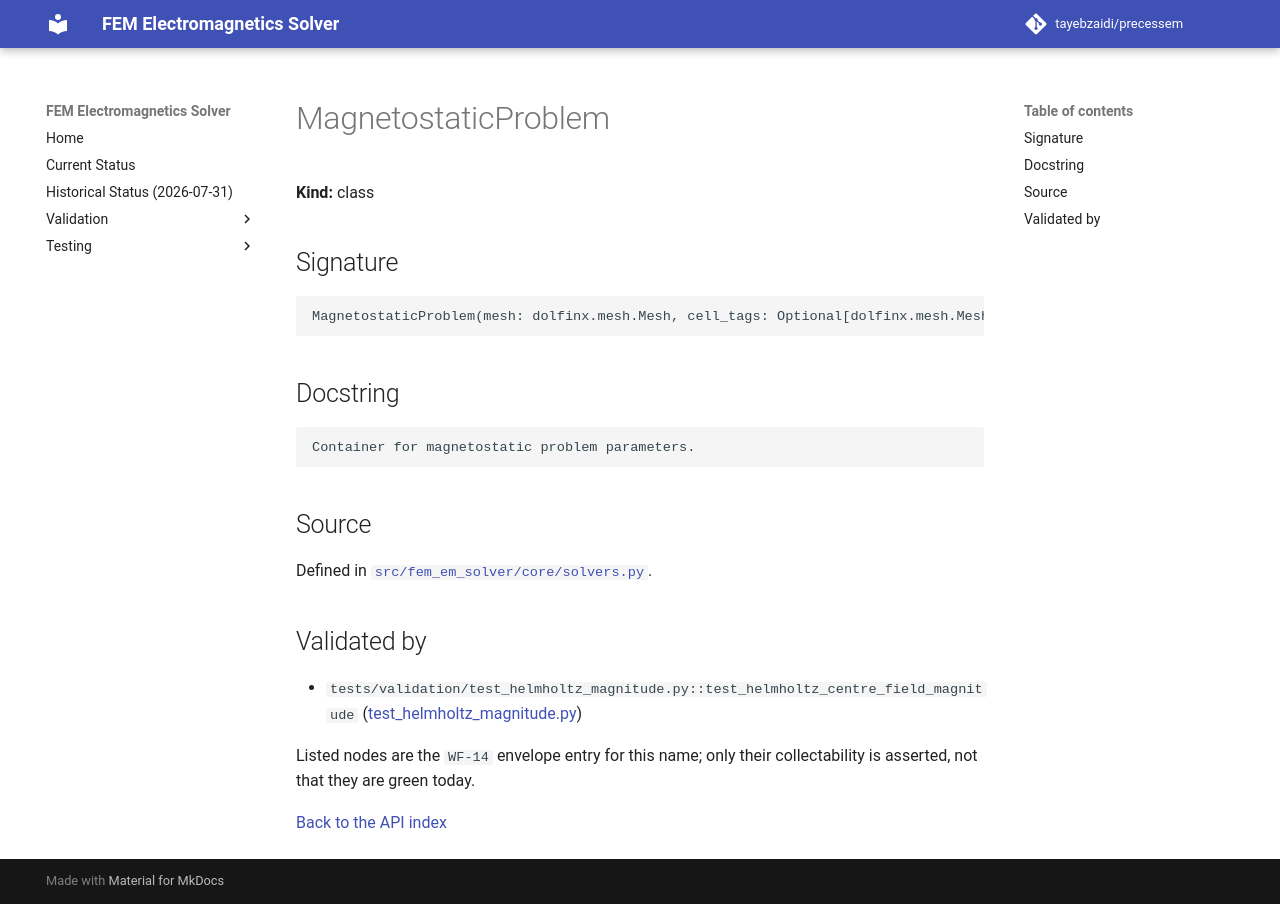

repository: tayebzaidi/precessem · page: guide/api/MagnetostaticProblem/index.html · generator: mkdocs

<!-- GENERATED by scripts/docs/generate_api_reference.py from fem_em_solver.__all__ and tests/package/validation_envelope.toml. Do not edit; regenerate. -->

# MagnetostaticProblem

**Kind:** class

## Signature

```python
MagnetostaticProblem(mesh: dolfinx.mesh.Mesh, cell_tags: Optional[dolfinx.mesh.MeshTags] = None, facet_tags: Optional[dolfinx.mesh.MeshTags] = None, mu: Union[float, Callable] = 1.2566370614359173e-06) -> None
```

## Docstring

```text
Container for magnetostatic problem parameters.
```

## Source

Defined in [`src/fem_em_solver/core/solvers.py`](../../../src/fem_em_solver/core/solvers.py).

## Validated by

<!-- envelope:begin -->
- `tests/validation/test_helmholtz_magnitude.py::test_helmholtz_centre_field_magnitude` ([test_helmholtz_magnitude.py](../../../tests/validation/test_helmholtz_magnitude.py))
<!-- envelope:end -->

Listed nodes are the `WF-14` envelope entry for this name; only their collectability is asserted, not that they are green today.

[Back to the API index](index.md)
